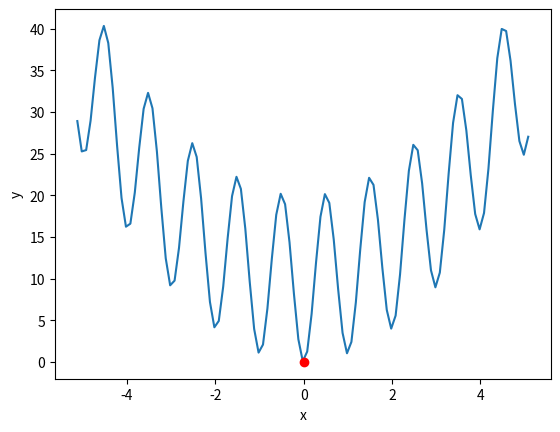

Write the Python code that produced this figure.
from scipy.optimize import basinhopping
import numpy as np
import math
import matplotlib.pyplot as plt

# Function for minimization (squared)
def squared(x):
    return np.square(x)

# Function for minimization (Rastrigin)
def rastrigin(x):
    A = 10
    return A + sum([(X**2 - A * np.cos(2 * math.pi * X)) for X in x])

xlimits = (-5.12 , 5.12)
f = rastrigin
x0 = [4]

minimizer_kwargs = {"method": "BFGS"}
res = basinhopping(f, x0, minimizer_kwargs=minimizer_kwargs, niter=200)

print(res)

print('Sucess: {}'.format(res.lowest_optimization_result.success))
print('Pos: {}'.format(res.lowest_optimization_result.x))
print('Min: {}'.format(res.lowest_optimization_result.fun))

x = np.arange(xlimits[0], xlimits[1], 0.1)
y = [f([X]) for X in x]

plt.plot(x, y)
plt.plot(res.lowest_optimization_result.x, res.lowest_optimization_result.fun, 'ro')
plt.xlabel('x')
plt.ylabel('y')
plt.show()

